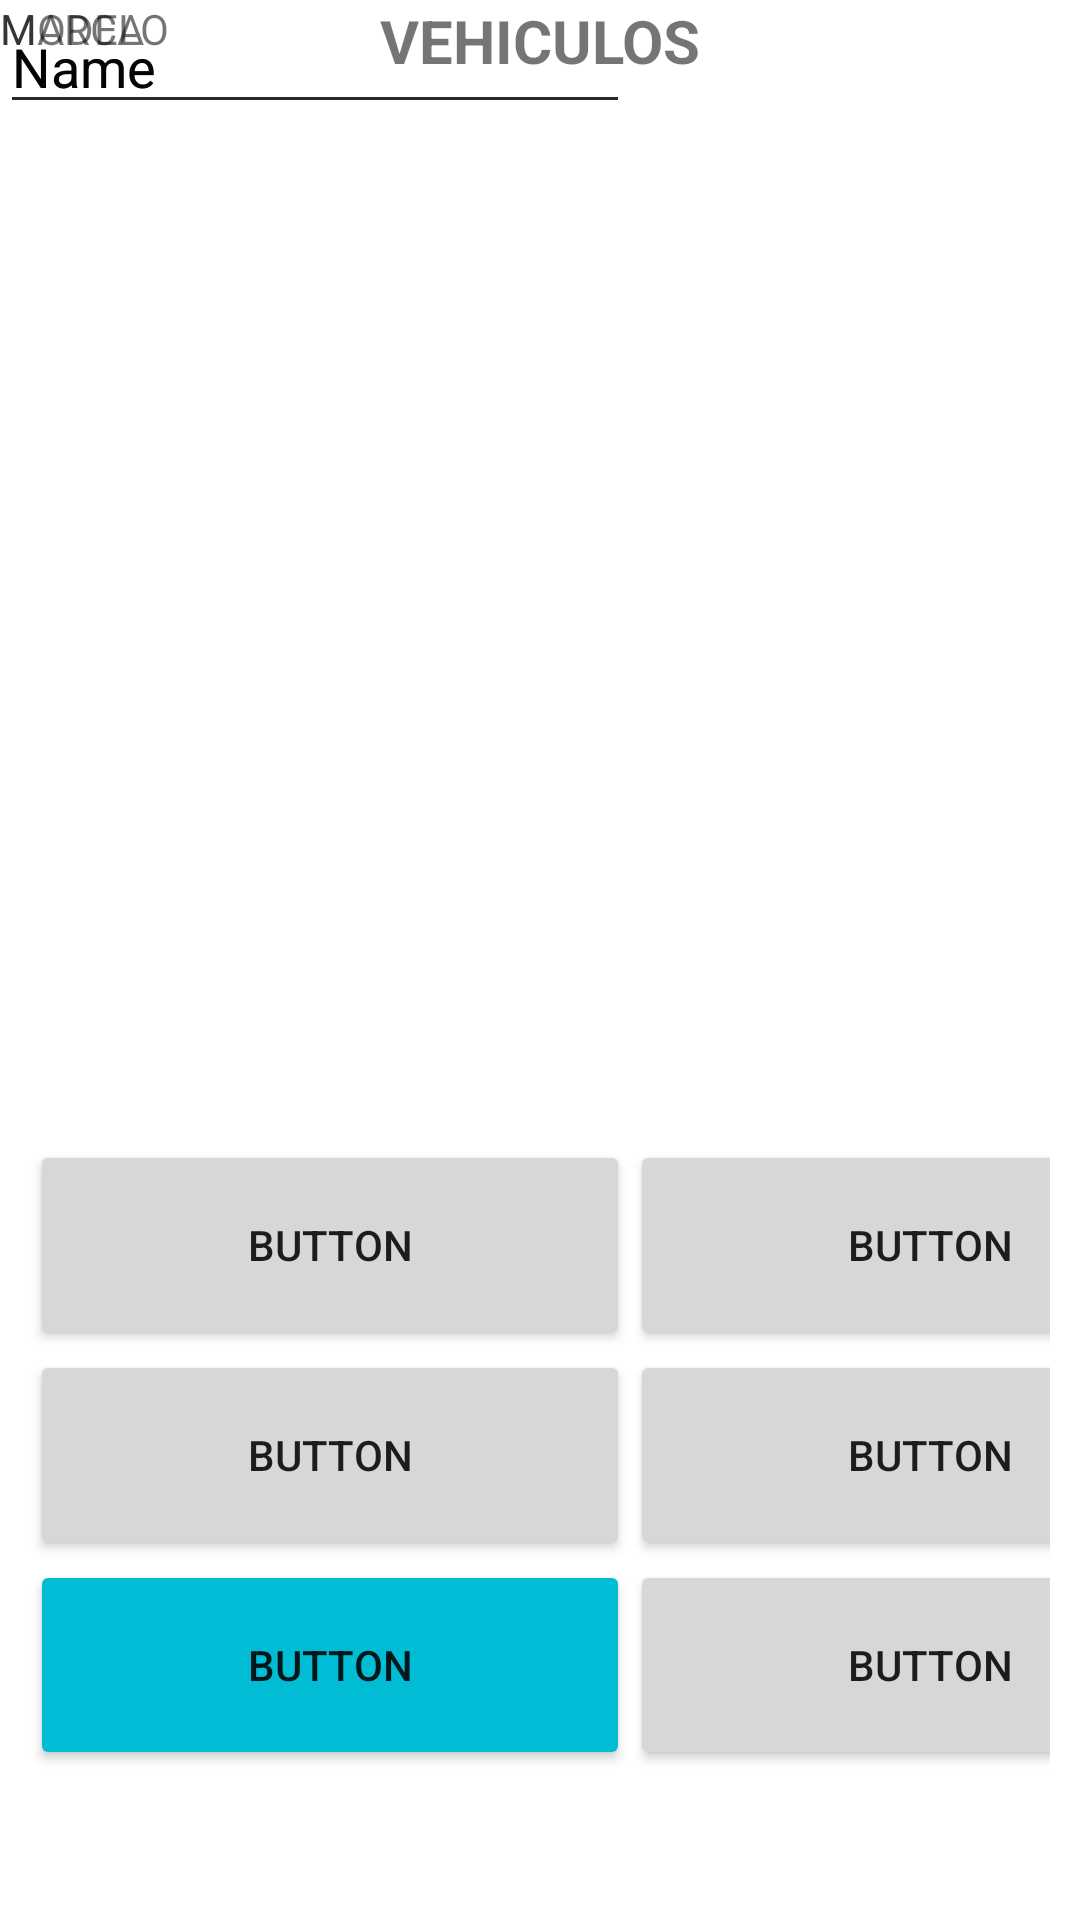

Here is an Android app screen rendered from its layout file. Give the layout XML and the strings, colors and styles it references.
<!-- AndroidManifest.xml: application theme Theme.ParcialUnidad4 -->
<!-- res/layout/activity_vehiculos.xml -->
<?xml version="1.0" encoding="utf-8"?>
<androidx.constraintlayout.widget.ConstraintLayout xmlns:android="http://schemas.android.com/apk/res/android"
    xmlns:app="http://schemas.android.com/apk/res-auto"
    xmlns:tools="http://schemas.android.com/tools"
    android:layout_width="match_parent"
    android:layout_height="match_parent"
    tools:context=".Vehiculos">

    <androidx.constraintlayout.widget.ConstraintLayout
        android:layout_width="match_parent"
        android:layout_height="wrap_content">

        <TextView
            android:id="@+id/textView9"
            android:layout_width="wrap_content"
            android:layout_height="wrap_content"
            android:text="VEHICULOS"
            android:textAlignment="center"
            android:textSize="20sp"
            android:textStyle="bold"
            app:layout_constraintEnd_toEndOf="parent"
            app:layout_constraintHorizontal_bias="0.5"
            app:layout_constraintStart_toStartOf="parent" />
    </androidx.constraintlayout.widget.ConstraintLayout>

    <androidx.constraintlayout.widget.ConstraintLayout
        android:layout_width="match_parent"
        android:layout_height="match_parent">

        <EditText
            android:id="@+id/editTextText"
            android:layout_width="wrap_content"
            android:layout_height="wrap_content"
            android:ems="10"
            android:inputType="text"
            android:text="Name"
            tools:layout_editor_absoluteX="165dp"
            tools:layout_editor_absoluteY="89dp" />

        <EditText
            android:id="@+id/editTextText2"
            android:layout_width="wrap_content"
            android:layout_height="wrap_content"
            android:ems="10"
            android:inputType="text"
            android:text="Name"
            tools:layout_editor_absoluteX="170dp"
            tools:layout_editor_absoluteY="172dp" />

        <TextView
            android:id="@+id/textView10"
            android:layout_width="wrap_content"
            android:layout_height="wrap_content"
            android:text="MARCA"
            tools:layout_editor_absoluteX="41dp"
            tools:layout_editor_absoluteY="104dp" />

        <TextView
            android:id="@+id/textView11"
            android:layout_width="wrap_content"
            android:layout_height="wrap_content"
            android:text="MODELO"
            tools:layout_editor_absoluteX="37dp"
            tools:layout_editor_absoluteY="185dp" />
    </androidx.constraintlayout.widget.ConstraintLayout>

    <androidx.constraintlayout.widget.ConstraintLayout
        android:layout_width="match_parent"
        android:layout_height="wrap_content"
        android:layout_marginStart="10dp"
        android:layout_marginEnd="10dp"
        android:layout_marginBottom="50dp"
        app:layout_constraintBottom_toBottomOf="parent"
        app:layout_constraintEnd_toEndOf="parent"
        app:layout_constraintStart_toStartOf="parent">

        <LinearLayout
            android:layout_width="match_parent"
            android:layout_height="wrap_content"
            android:orientation="horizontal">

            <LinearLayout
                android:layout_width="200dp"
                android:layout_height="wrap_content"
                android:orientation="vertical">

                <Button
                    android:id="@+id/button23"
                    android:layout_width="match_parent"
                    android:layout_height="70dp"
                    android:text="Button" />

                <Button
                    android:id="@+id/button24"
                    android:layout_width="match_parent"
                    android:layout_height="70dp"
                    android:text="Button" />

                <Button
                    android:id="@+id/button19"
                    android:layout_width="match_parent"
                    android:layout_height="70dp"
                    android:backgroundTint="#00BCD4"
                    android:text="Button" />
            </LinearLayout>

            <LinearLayout
                android:layout_width="200dp"
                android:layout_height="wrap_content"
                android:orientation="vertical">

                <Button
                    android:id="@+id/button20"
                    android:layout_width="match_parent"
                    android:layout_height="70dp"
                    android:text="Button" />

                <Button
                    android:id="@+id/button21"
                    android:layout_width="match_parent"
                    android:layout_height="70dp"
                    android:text="Button" />

                <Button
                    android:id="@+id/button22"
                    android:layout_width="match_parent"
                    android:layout_height="70dp"
                    android:text="Button" />
            </LinearLayout>
        </LinearLayout>
    </androidx.constraintlayout.widget.ConstraintLayout>
</androidx.constraintlayout.widget.ConstraintLayout>
<!-- resources referenced by this layout -->
<resources>
  <style name="Theme.ParcialUnidad4" parent="Theme.MaterialComponents.DayNight.DarkActionBar">
          
          <item name="colorPrimary">@color/purple_500</item>
          <item name="colorPrimaryVariant">@color/purple_700</item>
          <item name="colorOnPrimary">@color/white</item>
          
          <item name="colorSecondary">@color/teal_200</item>
          <item name="colorSecondaryVariant">@color/teal_700</item>
          <item name="colorOnSecondary">@color/black</item>
          
          <item name="android:statusBarColor">?attr/colorPrimaryVariant</item>
          
      </style>
  <!-- not gathered from this repository: default colours our renderer supplied (Android Studio template values) -->
  <color name="purple_500">#FF6200EE</color>
  <color name="purple_700">#FF3700B3</color>
  <color name="teal_200">#FF03DAC5</color>
  <color name="teal_700">#FF018786</color>
  <color name="black">#FF000000</color>
  <color name="white">#FFFFFFFF</color>
</resources>
